Run: headless pygame with SDL's dummy video driver; simulated clock (each Clock.tick advances the game by its frame time, no real sleeping); random seed 0; keys injected as events and as key.get_pressed() state; no mouse input; restart key R tapped at the start of phases 3 and 4.
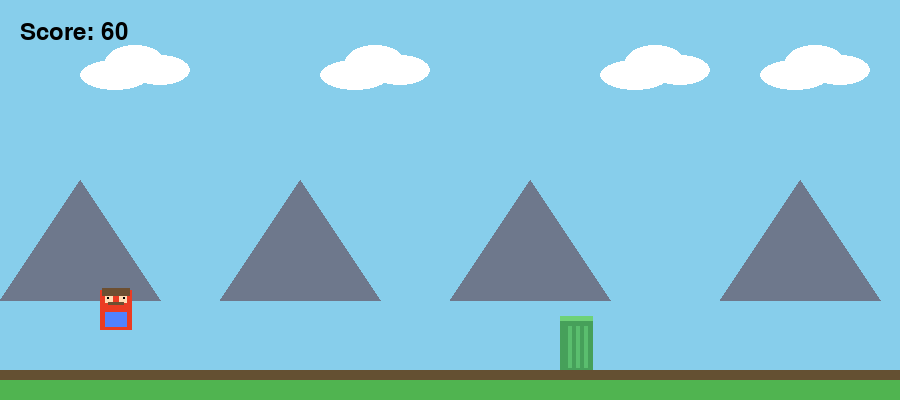
Frame 1 of 4 · flips 1–60 · no input
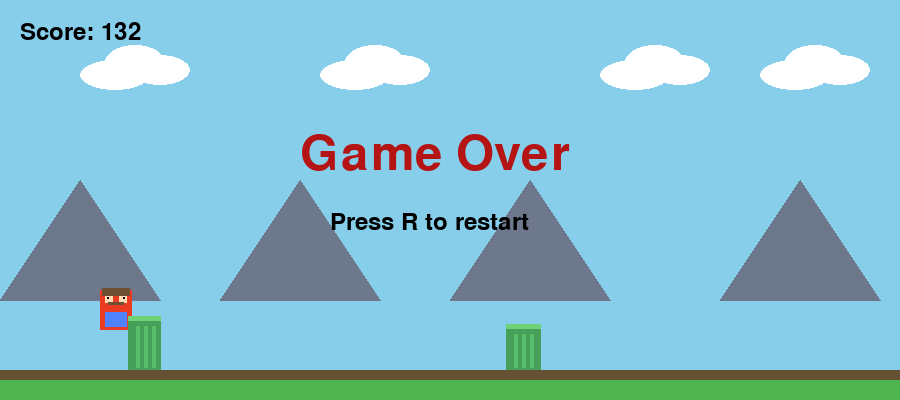
Frame 2 of 4 · flips 61–180 · tapped SPACE, RETURN · held RIGHT (→), D
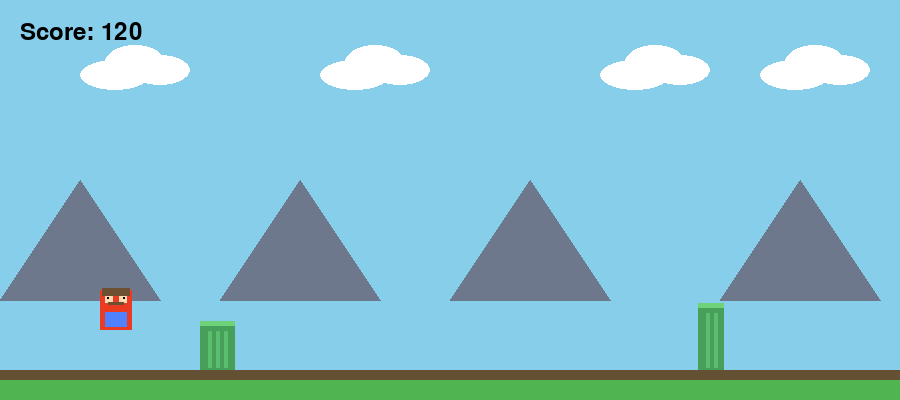
Frame 3 of 4 · flips 181–300 · tapped R · held DOWN (↓), S
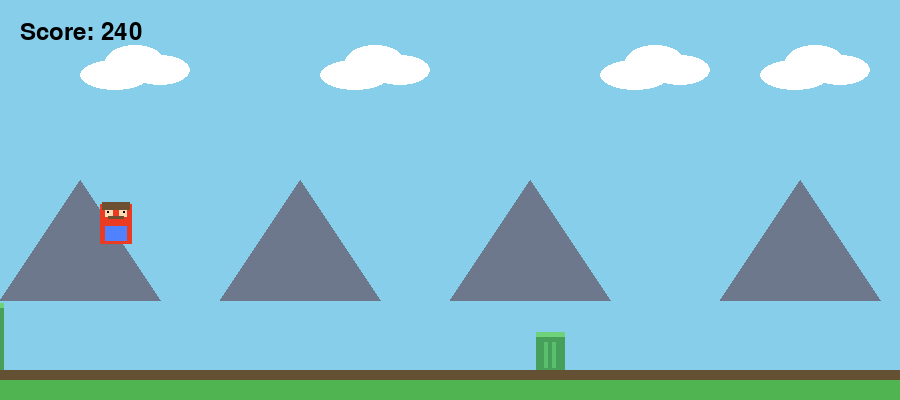
Frame 4 of 4 · flips 301–420 · tapped R · held LEFT (←), A, UP (↑), W

The pygame program that drew these frames:

import pygame
import random
import sys

# ---------- Setup ----------
pygame.init()

WIDTH, HEIGHT = 900, 400
screen = pygame.display.set_mode((WIDTH, HEIGHT))
pygame.display.set_caption("Mini Mario Runner")
clock = pygame.time.Clock()

# Colors
BG_SKY = (135, 206, 235)
BG_GROUND = (80, 180, 80)
PLAYER_COLOR = (235, 60, 35)
DARK_BROWN = (109, 79, 49)
WHITE = (255, 255, 255)
BLACK = (0, 0, 0)

# Player variables
PLAYER_X = 100
PLAYER_WIDTH = 32
PLAYER_HEIGHT = 40
GROUND_Y = 330
player_y = GROUND_Y - PLAYER_HEIGHT
player_vel_y = 0
gravity = 0.7
jump_power = -13
on_ground = True

# Obstacles
obstacles = []
spawn_timer = 0
score = 0
game_over = False

# Font
font = pygame.font.SysFont(None, 36)
big_font = pygame.font.SysFont(None, 72)

# ---------- Helper functions ----------
def reset_game():
    global player_y, player_vel_y, obstacles, score, spawn_timer, game_over, on_ground
    player_y = GROUND_Y - PLAYER_HEIGHT
    player_vel_y = 0
    obstacles.clear()
    score = 0
    spawn_timer = 0
    game_over = False
    on_ground = True

def draw_player():
    # Body
    pygame.draw.rect(screen, PLAYER_COLOR, (PLAYER_X, player_y, PLAYER_WIDTH, PLAYER_HEIGHT))
    # Shirt/overalls
    pygame.draw.rect(screen, (80, 130, 255), (PLAYER_X + 5, player_y + 22, 22, 15))
    # Face
    pygame.draw.rect(screen, (255, 220, 180), (PLAYER_X + 5, player_y + 5, 8, 8))
    pygame.draw.rect(screen, (255, 220, 180), (PLAYER_X + 19, player_y + 5, 8, 8))
    # Eyes
    pygame.draw.rect(screen, BLACK, (PLAYER_X + 7, player_y + 7, 2, 2))
    pygame.draw.rect(screen, BLACK, (PLAYER_X + 23, player_y + 7, 2, 2))
    # Mustache
    pygame.draw.rect(screen, DARK_BROWN, (PLAYER_X + 8, player_y + 12, 16, 3))
    # Hat
    pygame.draw.rect(screen, DARK_BROWN, (PLAYER_X + 2, player_y - 2, 28, 8))

def draw_obstacle(obs):
    x, y, w, h = obs
    pygame.draw.rect(screen, (70, 160, 90), (x, y, w, h))
    pygame.draw.rect(screen, (110, 210, 120), (x, y, w, 5))
    # Brick details
    for i in range(1, int(w / 8)):
        pygame.draw.rect(screen, (90, 190, 110), (x + i * 8, y + 10, 4, h - 12))

def draw_ground():
    pygame.draw.rect(screen, BG_GROUND, (0, GROUND_Y + PLAYER_HEIGHT, WIDTH, HEIGHT - GROUND_Y - PLAYER_HEIGHT))
    pygame.draw.rect(screen, (100, 80, 50), (0, GROUND_Y + PLAYER_HEIGHT, WIDTH, 10))

def draw_background():
    screen.fill(BG_SKY)

    # Clouds
    for x in [80, 320, 600, 760]:
        pygame.draw.ellipse(screen, WHITE, (x, 60, 70, 30))
        pygame.draw.ellipse(screen, WHITE, (x + 25, 45, 60, 35))
        pygame.draw.ellipse(screen, WHITE, (x + 50, 55, 60, 30))

    # Mountains
    for x in [0, 220, 450, 720]:
        pygame.draw.polygon(screen, (110, 120, 140), [(x, 300), (x + 80, 180), (x + 160, 300)])

def draw_score():
    text = font.render(f"Score: {score}", True, BLACK)
    screen.blit(text, (20, 20))

def draw_game_over():
    text = big_font.render("Game Over", True, (180, 20, 20))
    screen.blit(text, (300, 130))

    restart = font.render("Press R to restart", True, BLACK)
    screen.blit(restart, (330, 210))

# ---------- Main loop ----------
reset_game()

while True:
    for event in pygame.event.get():
        if event.type == pygame.QUIT:
            pygame.quit()
            sys.exit()
        if event.type == pygame.KEYDOWN:
            if event.key == pygame.K_r and game_over:
                reset_game()

    keys = pygame.key.get_pressed()

    if not game_over:
        # Jump
        if keys[pygame.K_SPACE] or keys[pygame.K_UP] or keys[pygame.K_w]:
            if on_ground:
                player_vel_y = jump_power
                on_ground = False

        # Physics
        player_vel_y += gravity
        player_y += player_vel_y

        if player_y >= GROUND_Y - PLAYER_HEIGHT:
            player_y = GROUND_Y - PLAYER_HEIGHT
            player_vel_y = 0
            on_ground = True

        # Spawn obstacles
        if spawn_timer <= 0:
            height = random.randint(30, 70)
            width = random.randint(20, 35)
            x = WIDTH + 20
            y = GROUND_Y - height + PLAYER_HEIGHT
            obstacles.append([x, y, width, height])
            spawn_timer = random.randint(60, 110)
        else:
            spawn_timer -= 1

        # Move obstacles
        speed = 6 + (score // 800)
        for obs in obstacles:
            obs[0] -= speed

        # Remove offscreen obstacles
        obstacles = [obs for obs in obstacles if obs[0] + obs[2] > 0]

        # Score
        score += 1

        # Collision detection
        player_rect = pygame.Rect(PLAYER_X, player_y, PLAYER_WIDTH, PLAYER_HEIGHT)
        for obs in obstacles:
            obs_rect = pygame.Rect(obs[0], obs[1], obs[2], obs[3])
            if player_rect.colliderect(obs_rect):
                game_over = True

    # Draw everything
    draw_background()
    draw_ground()
    draw_player()

    for obs in obstacles:
        draw_obstacle(obs)

    draw_score()

    if game_over:
        draw_game_over()

    pygame.display.flip()
    clock.tick(60)
